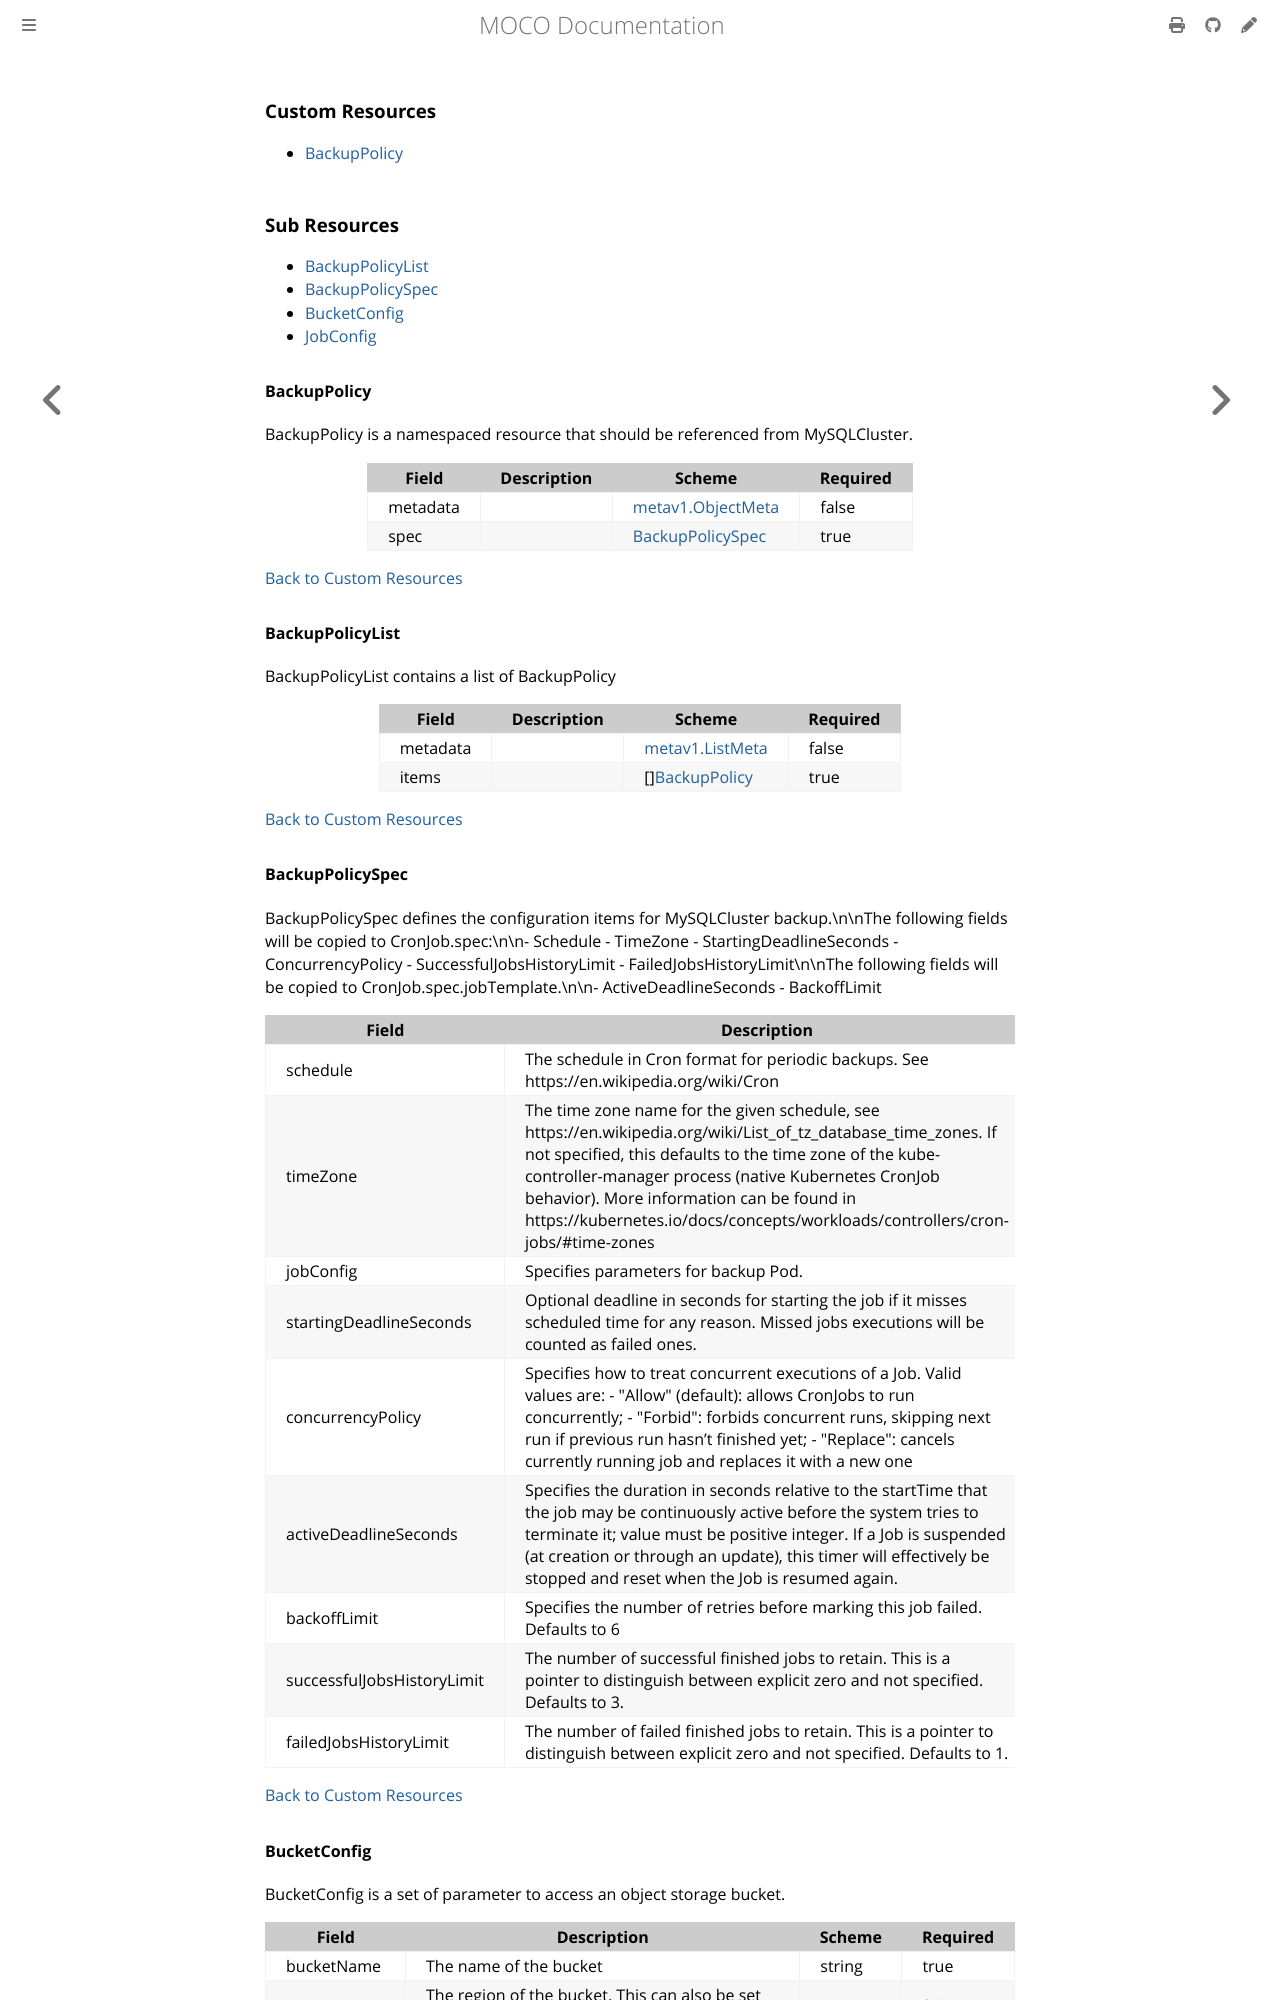

repository: cybozu-go/moco · page: crd_backuppolicy_v1beta2.html · generator: mdbook


### Custom Resources

* [BackupPolicy](#backuppolicy)

### Sub Resources

* [BackupPolicyList](#backuppolicylist)
* [BackupPolicySpec](#backuppolicyspec)
* [BucketConfig](#bucketconfig)
* [JobConfig](#jobconfig)

#### BackupPolicy

BackupPolicy is a namespaced resource that should be referenced from MySQLCluster.

| Field | Description | Scheme | Required |
| ----- | ----------- | ------ | -------- |
| metadata |  | [metav1.ObjectMeta](https://pkg.go.dev/k8s.io/apimachinery/pkg/apis/meta/v1#ObjectMeta) | false |
| spec |  | [BackupPolicySpec](#backuppolicyspec) | true |

[Back to Custom Resources](#custom-resources)

#### BackupPolicyList

BackupPolicyList contains a list of BackupPolicy

| Field | Description | Scheme | Required |
| ----- | ----------- | ------ | -------- |
| metadata |  | [metav1.ListMeta](https://pkg.go.dev/k8s.io/apimachinery/pkg/apis/meta/v1#ListMeta) | false |
| items |  | [][BackupPolicy](#backuppolicy) | true |

[Back to Custom Resources](#custom-resources)

#### BackupPolicySpec

BackupPolicySpec defines the configuration items for MySQLCluster backup.\n\nThe following fields will be copied to CronJob.spec:\n\n- Schedule - TimeZone - StartingDeadlineSeconds - ConcurrencyPolicy - SuccessfulJobsHistoryLimit - FailedJobsHistoryLimit\n\nThe following fields will be copied to CronJob.spec.jobTemplate.\n\n- ActiveDeadlineSeconds - BackoffLimit

| Field | Description | Scheme | Required |
| ----- | ----------- | ------ | -------- |
| schedule | The schedule in Cron format for periodic backups. See https://en.wikipedia.org/wiki/Cron | string | true |
| timeZone | The time zone name for the given schedule, see https://en.wikipedia.org/wiki/List_of_tz_database_time_zones. If not specified, this defaults to the time zone of the kube-controller-manager process (native Kubernetes CronJob behavior). More information can be found in https://kubernetes.io/docs/concepts/workloads/controllers/cron-jobs/#time-zones | *string | false |
| jobConfig | Specifies parameters for backup Pod. | [JobConfig](#jobconfig) | true |
| startingDeadlineSeconds | Optional deadline in seconds for starting the job if it misses scheduled time for any reason.  Missed jobs executions will be counted as failed ones. | *int64 | false |
| concurrencyPolicy | Specifies how to treat concurrent executions of a Job. Valid values are: - \"Allow\" (default): allows CronJobs to run concurrently; - \"Forbid\": forbids concurrent runs, skipping next run if previous run hasn't finished yet; - \"Replace\": cancels currently running job and replaces it with a new one | [batchv1.ConcurrencyPolicy](https://pkg.go.dev/k8s.io/api/batch/v1#ConcurrencyPolicy) | false |
| activeDeadlineSeconds | Specifies the duration in seconds relative to the startTime that the job may be continuously active before the system tries to terminate it; value must be positive integer. If a Job is suspended (at creation or through an update), this timer will effectively be stopped and reset when the Job is resumed again. | *int64 | false |
| backoffLimit | Specifies the number of retries before marking this job failed. Defaults to 6 | *int32 | false |
| successfulJobsHistoryLimit | The number of successful finished jobs to retain. This is a pointer to distinguish between explicit zero and not specified. Defaults to 3. | *int32 | false |
| failedJobsHistoryLimit | The number of failed finished jobs to retain. This is a pointer to distinguish between explicit zero and not specified. Defaults to 1. | *int32 | false |

[Back to Custom Resources](#custom-resources)
